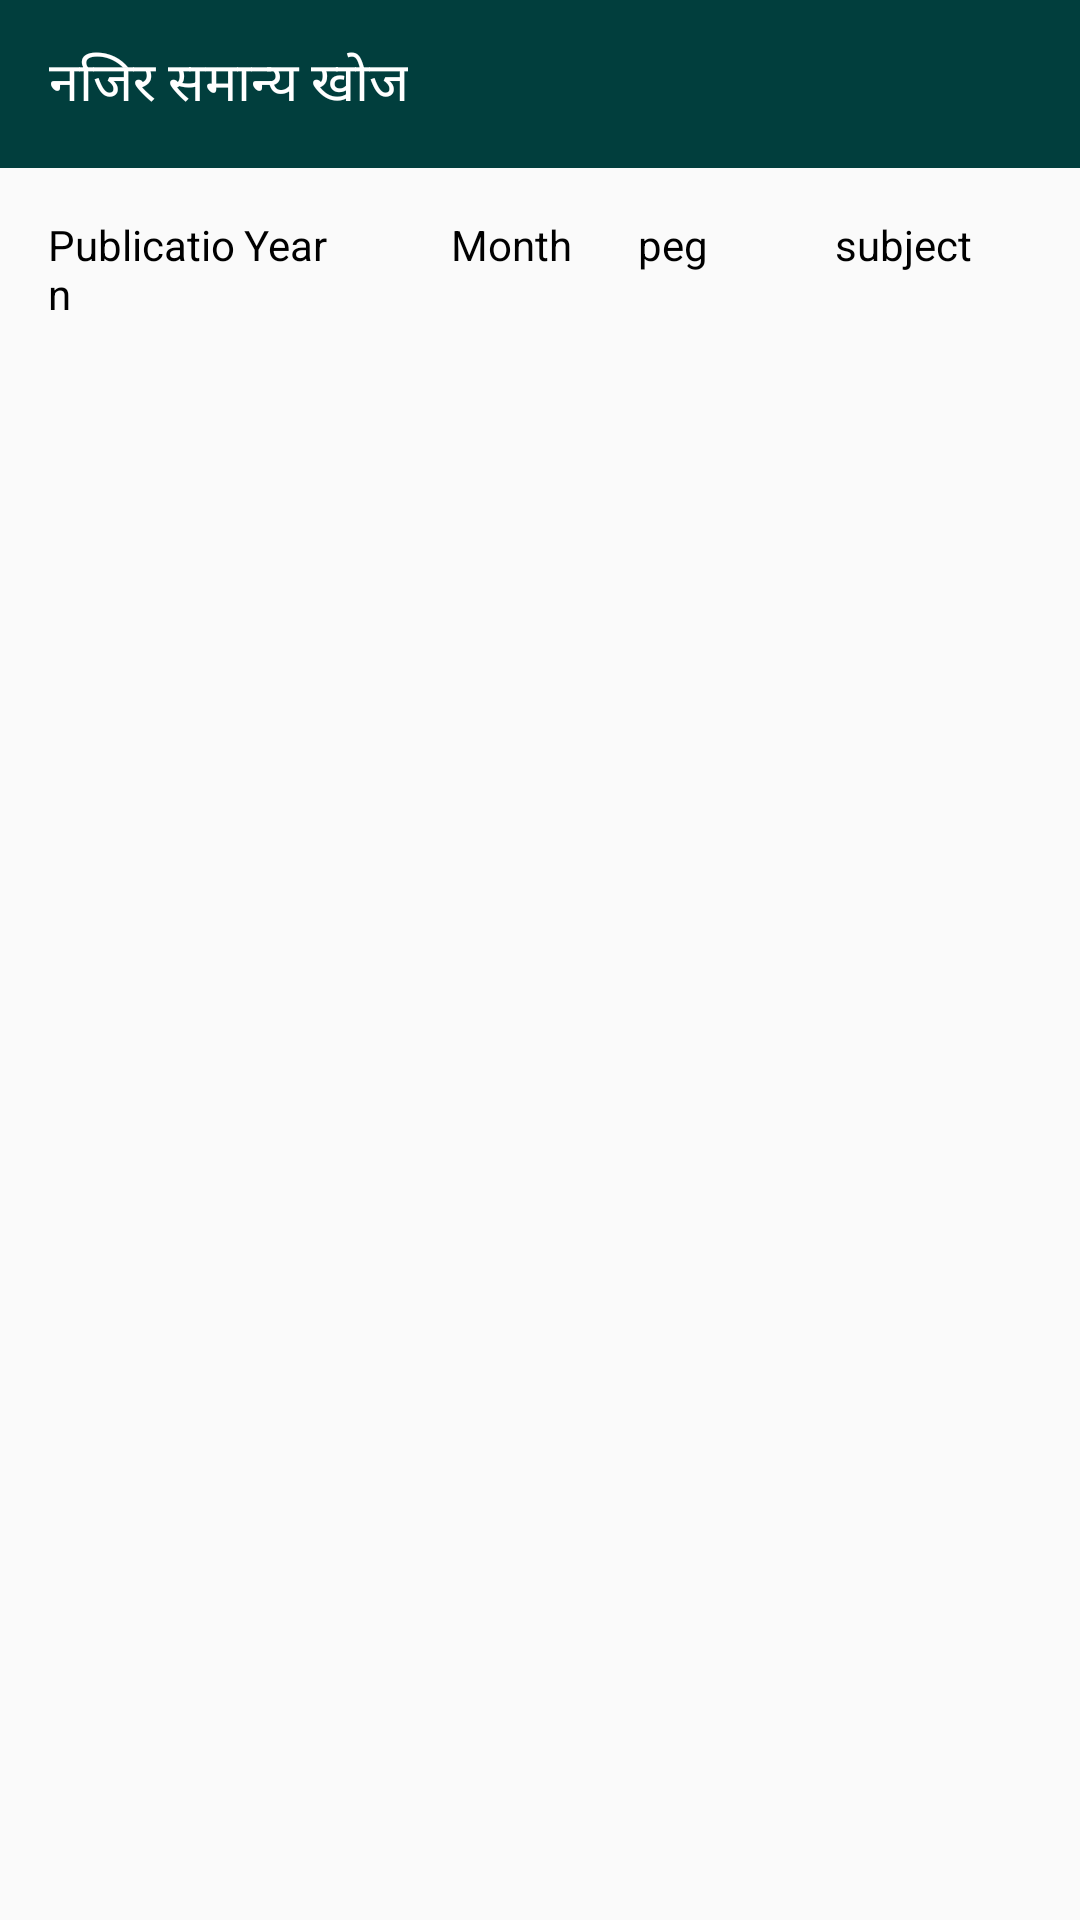

Here is an Android app screen rendered from its layout file. Give the layout XML and the strings, colors and styles it references.
<!-- AndroidManifest.xml: application theme AppTheme -->
<!-- res/layout/najir_rsult_general_english.xml -->
<?xml version="1.0" encoding="utf-8"?>
<LinearLayout xmlns:android="http://schemas.android.com/apk/res/android"
    android:layout_width="match_parent"
    android:layout_height="match_parent"
    android:orientation="vertical">
    <include
        layout="@layout/custum_toolbar_searchresult"
        android:layout_width="match_parent"
        android:layout_height="wrap_content" />
    <LinearLayout
        android:layout_width="match_parent"
        android:layout_height="wrap_content"
        android:padding="16dp"
        android:orientation="horizontal"
        android:weightSum="5">

        <TextView
            android:id="@+id/publication"
            android:layout_width="0dp"
            android:layout_weight="1"
            android:layout_height="wrap_content"
            android:layout_below="@+id/title"
            android:layout_toRightOf="@+id/imageView"
            android:textColor="@android:color/black"
            android:text="Publication " />
        <TextView
            android:textColor="@android:color/black"
            android:id="@+id/pub_year"
            android:layout_width="0dp"
            android:layout_weight="1"
            android:layout_height="wrap_content"
            android:layout_below="@+id/title"
            android:layout_toRightOf="@+id/imageView"
            android:text="Year" />
        <TextView
            android:textColor="@android:color/black"
            android:id="@+id/month"
            android:layout_width="0dp"
            android:layout_weight="1"
            android:layout_height="wrap_content"
            android:layout_below="@+id/title"
            android:layout_toRightOf="@+id/imageView"
            android:text=" Month " />
        <TextView
            android:textColor="@android:color/black"
            android:id="@+id/peg"
            android:layout_width="0dp"
            android:layout_weight="1"
            android:layout_height="wrap_content"
            android:layout_below="@+id/title"
            android:layout_toRightOf="@+id/imageView"
            android:text="peg" />
        <TextView
            android:textColor="@android:color/black"
            android:id="@+id/supprtdef"
            android:layout_width="0dp"
            android:layout_weight="1"
            android:layout_height="wrap_content"
            android:layout_below="@+id/title"
            android:layout_toRightOf="@+id/imageView"
            android:text="subject" />

    </LinearLayout>
    <android.support.v7.widget.RecyclerView xmlns:android="http://schemas.android.com/apk/res/android"
        android:id="@+id/recyclerview"
        android:layout_width="match_parent"
        android:layout_height="match_parent"
        android:background="?android:attr/activatedBackgroundIndicator"
        />
</LinearLayout>
<!-- res/layout/custum_toolbar_searchresult.xml (included above) -->
<android.support.v7.widget.Toolbar
    xmlns:android="http://schemas.android.com/apk/res/android"
    xmlns:app="http://schemas.android.com/apk/res-auto"
    android:id="@+id/toolbar"
    android:layout_height="wrap_content"
    android:layout_width="match_parent"
    android:fitsSystemWindows="true"
    android:minHeight="?attr/actionBarSize"
    android:theme="@style/ThemeOverlay.AppCompat.Dark.ActionBar"
    android:background="?attr/colorPrimaryDark"
    android:gravity="center">
    <TextView
        android:gravity="center"
        android:textAlignment="gravity"
        android:layout_width="wrap_content"
        android:layout_height="wrap_content"
        android:textColor="@android:color/white"
        android:textSize="18dp"
        android:text="नजिर समान्य खोज"/>
</android.support.v7.widget.Toolbar>
<!-- resources referenced by this layout -->
<resources>
  <style name="AppTheme" parent="Theme.AppCompat.Light.NoActionBar">
          
          <item name="colorPrimary">@color/colorPrimary</item>
          <item name="colorPrimaryDark">@color/colorPrimaryDark</item>
          <item name="colorAccent">@color/colorAccent</item>
          
      </style>
  <color name="colorPrimary">#05605e</color>
  <color name="colorPrimaryDark">#FF013E3D</color>
  <color name="colorAccent">#fff</color>
</resources>
